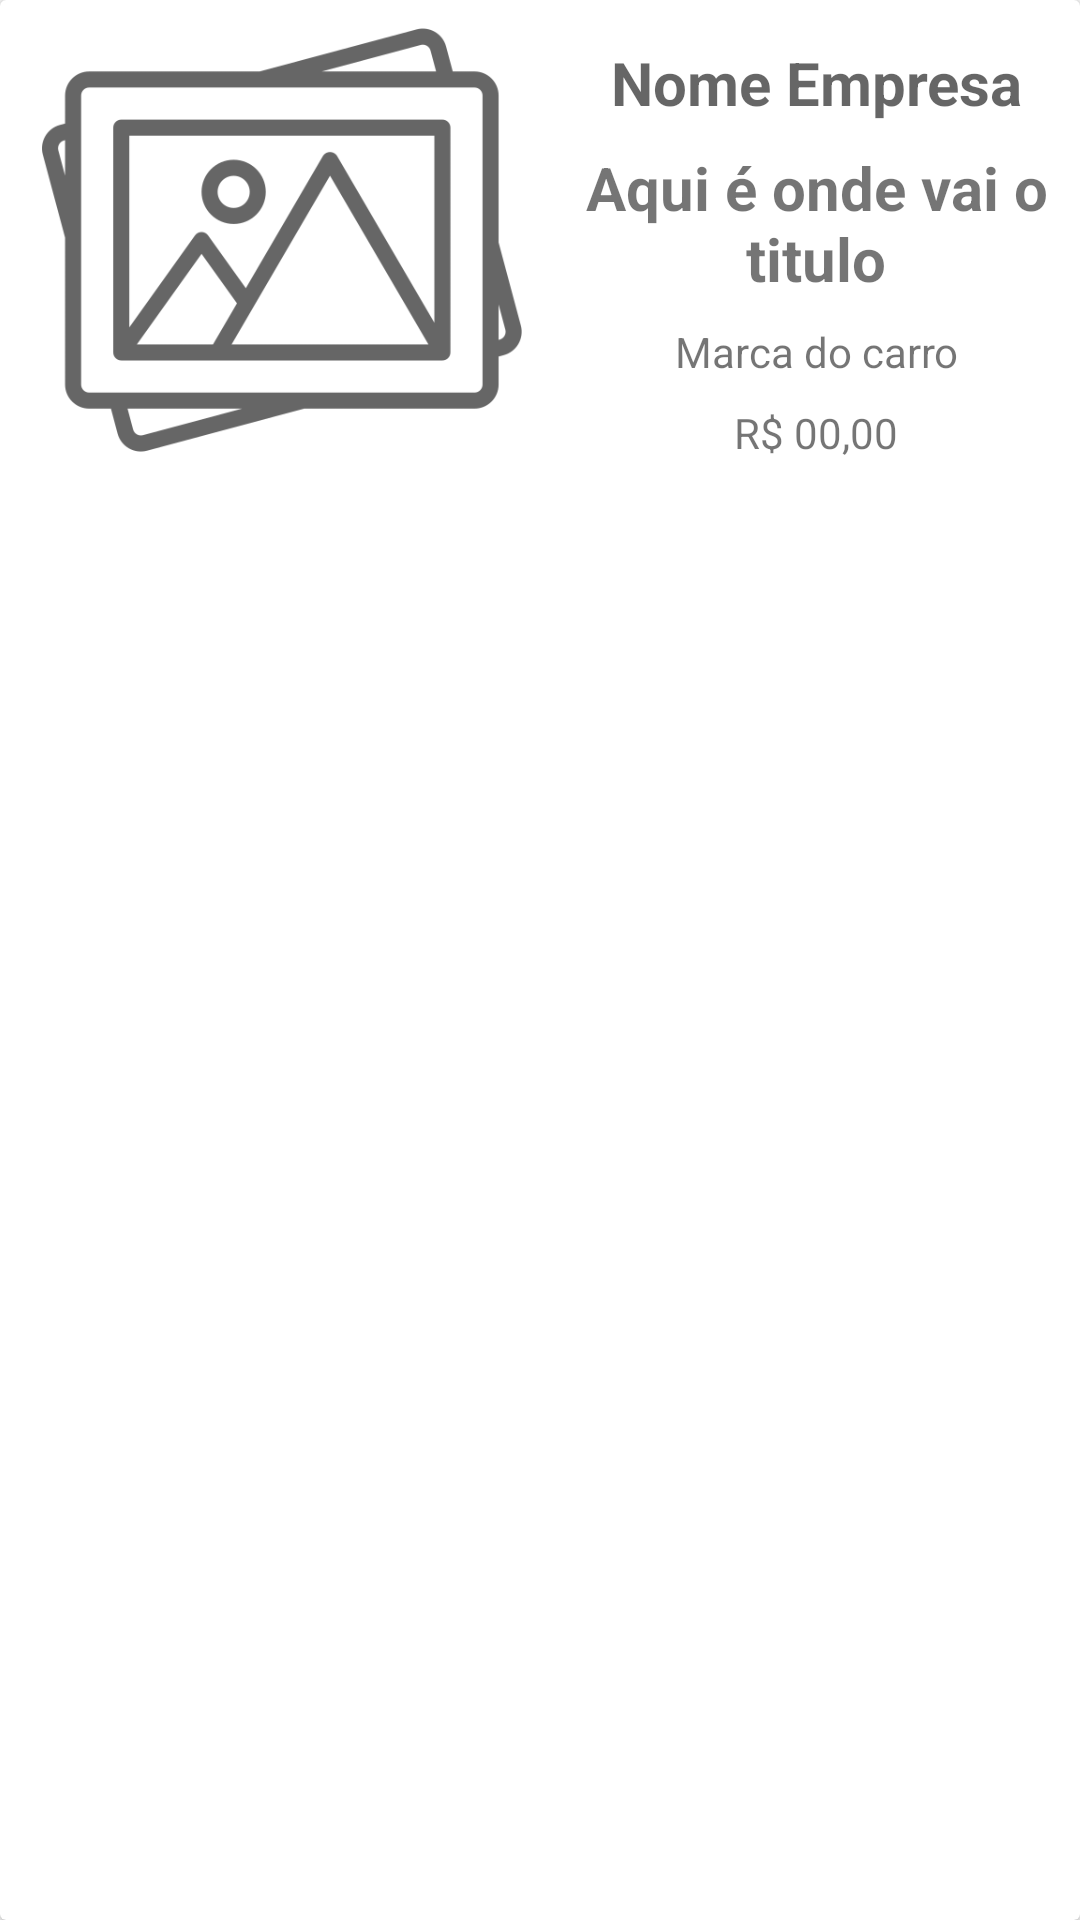

This screen was rendered from an Android layout file. Write that file and the resources it references.
<!-- AndroidManifest.xml: application theme AppTheme -->
<!-- res/layout/adapter_anuncio.xml -->
<?xml version="1.0" encoding="utf-8"?>
<androidx.cardview.widget.CardView xmlns:android="http://schemas.android.com/apk/res/android"
    xmlns:app="http://schemas.android.com/apk/res-auto"
    android:layout_width="match_parent"
    android:layout_height="wrap_content"
    android:layout_margin="2dp">


    <LinearLayout
        android:layout_width="match_parent"
        android:layout_height="160dp"
        android:orientation="horizontal">

        <ImageView
            android:id="@+id/imgAnuncio"
            android:layout_width="180dp"
            android:layout_height="match_parent"
            android:layout_marginLeft="4dp"
            android:scaleType="centerInside"
            app:srcCompat="@drawable/padrao" />

        <LinearLayout
            android:layout_width="match_parent"
            android:layout_height="match_parent"
            android:layout_margin="4dp"
            android:gravity="center"
            android:orientation="vertical">

            <TextView
                android:id="@+id/AdNomeEmpresa"
                android:layout_width="match_parent"
                android:layout_height="wrap_content"
                android:layout_margin="8dp"
                android:hint="Nome Empresa"
                android:textAlignment="center"
                android:textSize="20sp"
                android:textStyle="bold" />

            <TextView
                android:id="@+id/textTitulo"
                android:layout_width="match_parent"
                android:layout_height="wrap_content"
                android:text="Aqui é onde vai o titulo"
                android:textAlignment="center"
                android:textSize="20sp"
                android:textStyle="bold" />

            <TextView
                android:id="@+id/textMarca"
                android:layout_width="match_parent"
                android:layout_height="wrap_content"
                android:layout_marginTop="8dp"
                android:text="Marca do carro"
                android:textAlignment="center" />

            <TextView
                android:id="@+id/textValor"
                android:layout_width="match_parent"
                android:layout_height="wrap_content"
                android:layout_marginTop="8dp"
                android:text="R$ 00,00"
                android:textAlignment="center" />
        </LinearLayout>
    </LinearLayout>
</androidx.cardview.widget.CardView>
<!-- resources referenced by this layout -->
<resources>
  <!-- drawable padrao: png bitmap (drawable-v24, 13155 bytes) -->
  <style name="AppTheme" parent="Theme.AppCompat.Light.NoActionBar">
          
          <item name="colorPrimary">@color/bazul</item>
          <item name="colorPrimaryDark">@color/laranja</item>
          <item name="colorAccent">@color/black</item>
      </style>
  <color name="bazul">#171849</color>
  <color name="laranja">#171849</color>
  <color name="black">#000000</color>
</resources>
